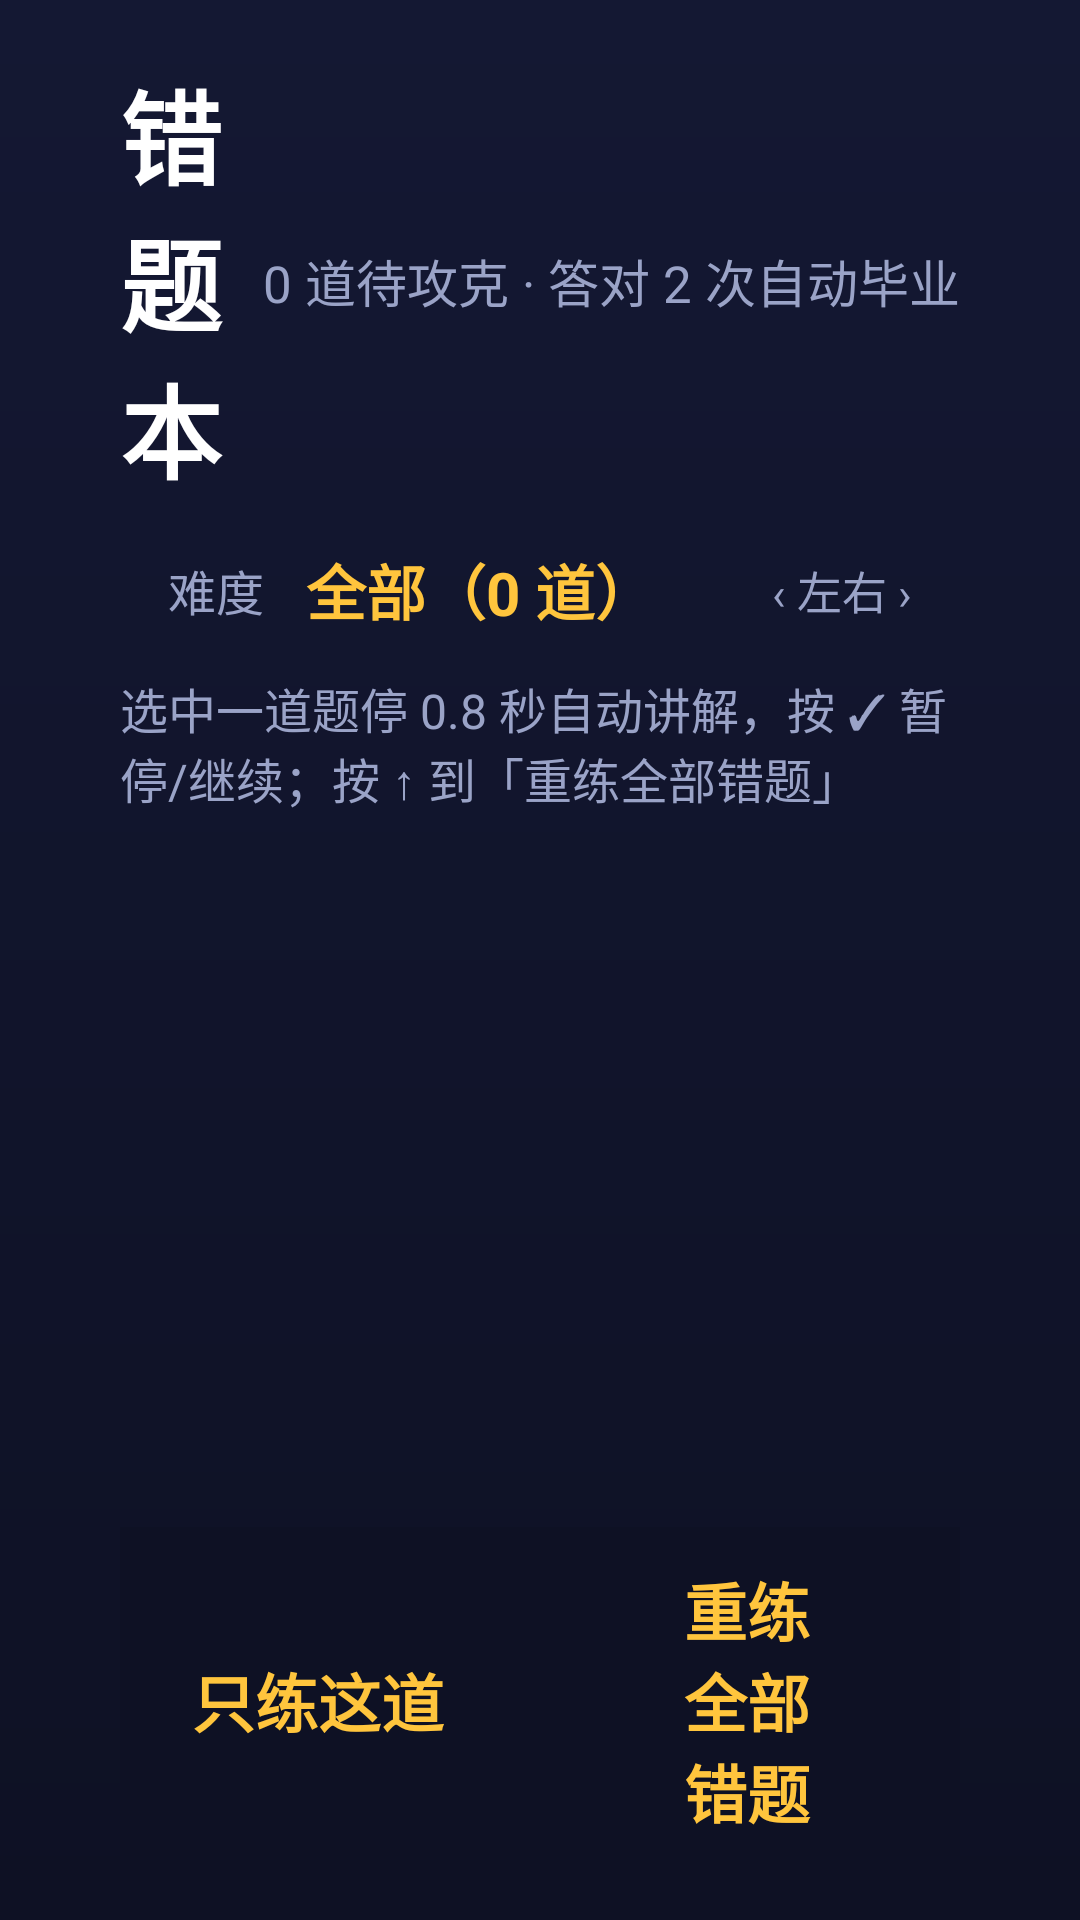

This screen was rendered from an Android layout file. Write that file and the resources it references.
<!-- AndroidManifest.xml: application theme Theme.MathKing -->
<!-- res/layout/fragment_wrongbook.xml -->
<?xml version="1.0" encoding="utf-8"?>
<LinearLayout xmlns:android="http://schemas.android.com/apk/res/android"
    android:layout_width="match_parent"
    android:layout_height="match_parent"
    android:background="@drawable/bg_page"
    android:orientation="vertical"
    android:paddingStart="40dp"
    android:paddingTop="20dp"
    android:paddingEnd="40dp"
    android:paddingBottom="16dp">

    
    <LinearLayout
        android:layout_width="match_parent"
        android:layout_height="wrap_content"
        android:gravity="center_vertical"
        android:orientation="horizontal">

        <TextView
            android:layout_width="0dp"
            android:layout_height="wrap_content"
            android:layout_weight="1"
            android:text="错题本"
            android:textColor="@color/text"
            android:textSize="34sp"
            android:textStyle="bold" />

        <TextView
            android:id="@+id/tvWrongSub"
            android:layout_width="wrap_content"
            android:layout_height="wrap_content"
            android:text="0 道待攻克 · 答对 2 次自动毕业"
            android:textColor="@color/text_dim"
            android:textSize="17sp" />
    </LinearLayout>

    
    <LinearLayout
        android:id="@+id/stageRow"
        android:layout_width="match_parent"
        android:layout_height="wrap_content"
        android:layout_marginTop="8dp"
        android:background="@drawable/selector_card"
        android:clickable="true"
        android:focusable="true"
        android:gravity="center_vertical"
        android:orientation="horizontal"
        android:paddingStart="16dp"
        android:paddingTop="7dp"
        android:paddingEnd="16dp"
        android:paddingBottom="7dp">

        <TextView
            android:layout_width="wrap_content"
            android:layout_height="wrap_content"
            android:text="难度"
            android:textColor="@color/text_dim"
            android:textSize="16sp" />

        <TextView
            android:id="@+id/tvStageValue"
            android:layout_width="0dp"
            android:layout_height="wrap_content"
            android:layout_marginStart="14dp"
            android:layout_weight="1"
            android:text="全部（0 道）"
            android:textColor="@color/accent"
            android:textSize="20sp"
            android:textStyle="bold" />

        <TextView
            android:layout_width="wrap_content"
            android:layout_height="wrap_content"
            android:text="‹ 左右 ›"
            android:textColor="@color/text_dim"
            android:textSize="15sp" />
    </LinearLayout>

    
    <TextView
        android:id="@+id/tvTip"
        android:layout_width="match_parent"
        android:layout_height="wrap_content"
        android:layout_marginTop="6dp"
        android:text="选中一道题停 0.8 秒自动讲解，按 ✓ 暂停/继续；按 ↑ 到「重练全部错题」"
        android:textColor="@color/text_dim"
        android:textSize="16sp" />

    
    <FrameLayout
        android:id="@+id/scrollWrap"
        android:layout_width="match_parent"
        android:layout_height="0dp"
        android:layout_marginTop="10dp"
        android:layout_weight="1"
        android:clipChildren="true"
        android:clipToPadding="true">

        <ScrollView
            android:id="@+id/scroll"
            android:layout_width="match_parent"
            android:layout_height="match_parent"
            android:clipChildren="true"
            android:clipToPadding="true"
            android:scrollbars="none">

            <LinearLayout
                android:id="@+id/list"
                android:layout_width="match_parent"
                android:layout_height="wrap_content"
                android:orientation="vertical" />
        </ScrollView>
    </FrameLayout>

    <TextView
        android:id="@+id/tvEmpty"
        android:layout_width="match_parent"
        android:layout_height="0dp"
        android:layout_weight="1"
        android:gravity="center"
        android:text="还没有错题，太厉害了！\n去练几轮再来看看"
        android:textColor="@color/text_dim"
        android:textSize="21sp"
        android:visibility="gone" />

    <LinearLayout
        android:layout_width="match_parent"
        android:layout_height="wrap_content"
        android:layout_marginTop="10dp"
        android:background="@color/bg"
        android:clipChildren="false"
        android:clipToPadding="false"
        android:gravity="center"
        android:orientation="horizontal">

        <TextView
            android:id="@+id/btnPracticeOne"
            android:layout_width="wrap_content"
            android:layout_height="wrap_content"
            android:background="@drawable/selector_card"
            android:clickable="true"
            android:focusable="true"
            android:paddingStart="32dp"
            android:paddingTop="12dp"
            android:paddingEnd="32dp"
            android:paddingBottom="12dp"
            android:text="只练这道"
            android:textColor="@color/accent"
            android:textSize="21sp"
            android:textStyle="bold" />

        <TextView
            android:id="@+id/btnPractice"
            android:layout_width="wrap_content"
            android:layout_height="wrap_content"
            android:layout_marginStart="16dp"
            android:background="@drawable/selector_card"
            android:clickable="true"
            android:focusable="true"
            android:paddingStart="32dp"
            android:paddingTop="12dp"
            android:paddingEnd="32dp"
            android:paddingBottom="12dp"
            android:text="重练全部错题"
            android:textColor="@color/accent"
            android:textSize="21sp"
            android:textStyle="bold" />

        <TextView
            android:id="@+id/btnBack"
            android:layout_width="wrap_content"
            android:layout_height="wrap_content"
            android:layout_marginStart="16dp"
            android:background="@drawable/selector_card"
            android:clickable="true"
            android:focusable="true"
            android:paddingStart="32dp"
            android:paddingTop="12dp"
            android:paddingEnd="32dp"
            android:paddingBottom="12dp"
            android:text="返回"
            android:textColor="@color/text"
            android:textSize="21sp" />
    </LinearLayout>
</LinearLayout>
<!-- resources referenced by this layout -->
<resources>
  <color name="accent">#FFC53D</color>
  <color name="bg">#0E1124</color>
  <color name="text">#FFFFFF</color>
  <color name="text_dim">#9AA3C7</color>
  <!-- drawable bg_page (drawable) -->
  <?xml version="1.0" encoding="utf-8"?>
  <shape xmlns:android="http://schemas.android.com/apk/res/android" android:shape="rectangle">
      <gradient android:angle="270" android:startColor="#141833" android:endColor="#0E1124" />
  </shape>
  <!-- drawable selector_card (drawable) -->
  <?xml version="1.0" encoding="utf-8"?>
  <selector xmlns:android="http://schemas.android.com/apk/res/android">
      <item android:state_focused="true" android:drawable="@drawable/bg_card_focus" />
      <item android:state_pressed="true" android:drawable="@drawable/bg_card_focus" />
      <item android:drawable="@drawable/bg_card" />
  </selector>
  <style name="Theme.MathKing" parent="Theme.AppCompat.NoActionBar">
          <item name="android:windowBackground">@color/bg</item>
          <item name="android:colorAccent">@color/accent</item>
          <item name="android:textColorPrimary">@color/text</item>
          <item name="android:windowNoTitle">true</item>
          <item name="android:windowFullscreen">false</item>
      </style>
  <!-- drawable bg_card_focus (drawable) -->
  <?xml version="1.0" encoding="utf-8"?>
  <shape xmlns:android="http://schemas.android.com/apk/res/android" android:shape="rectangle">
      <solid android:color="#38406F" />
      <stroke android:width="5dp" android:color="@color/accent" />
      <corners android:radius="24dp" />
  </shape>
</resources>
